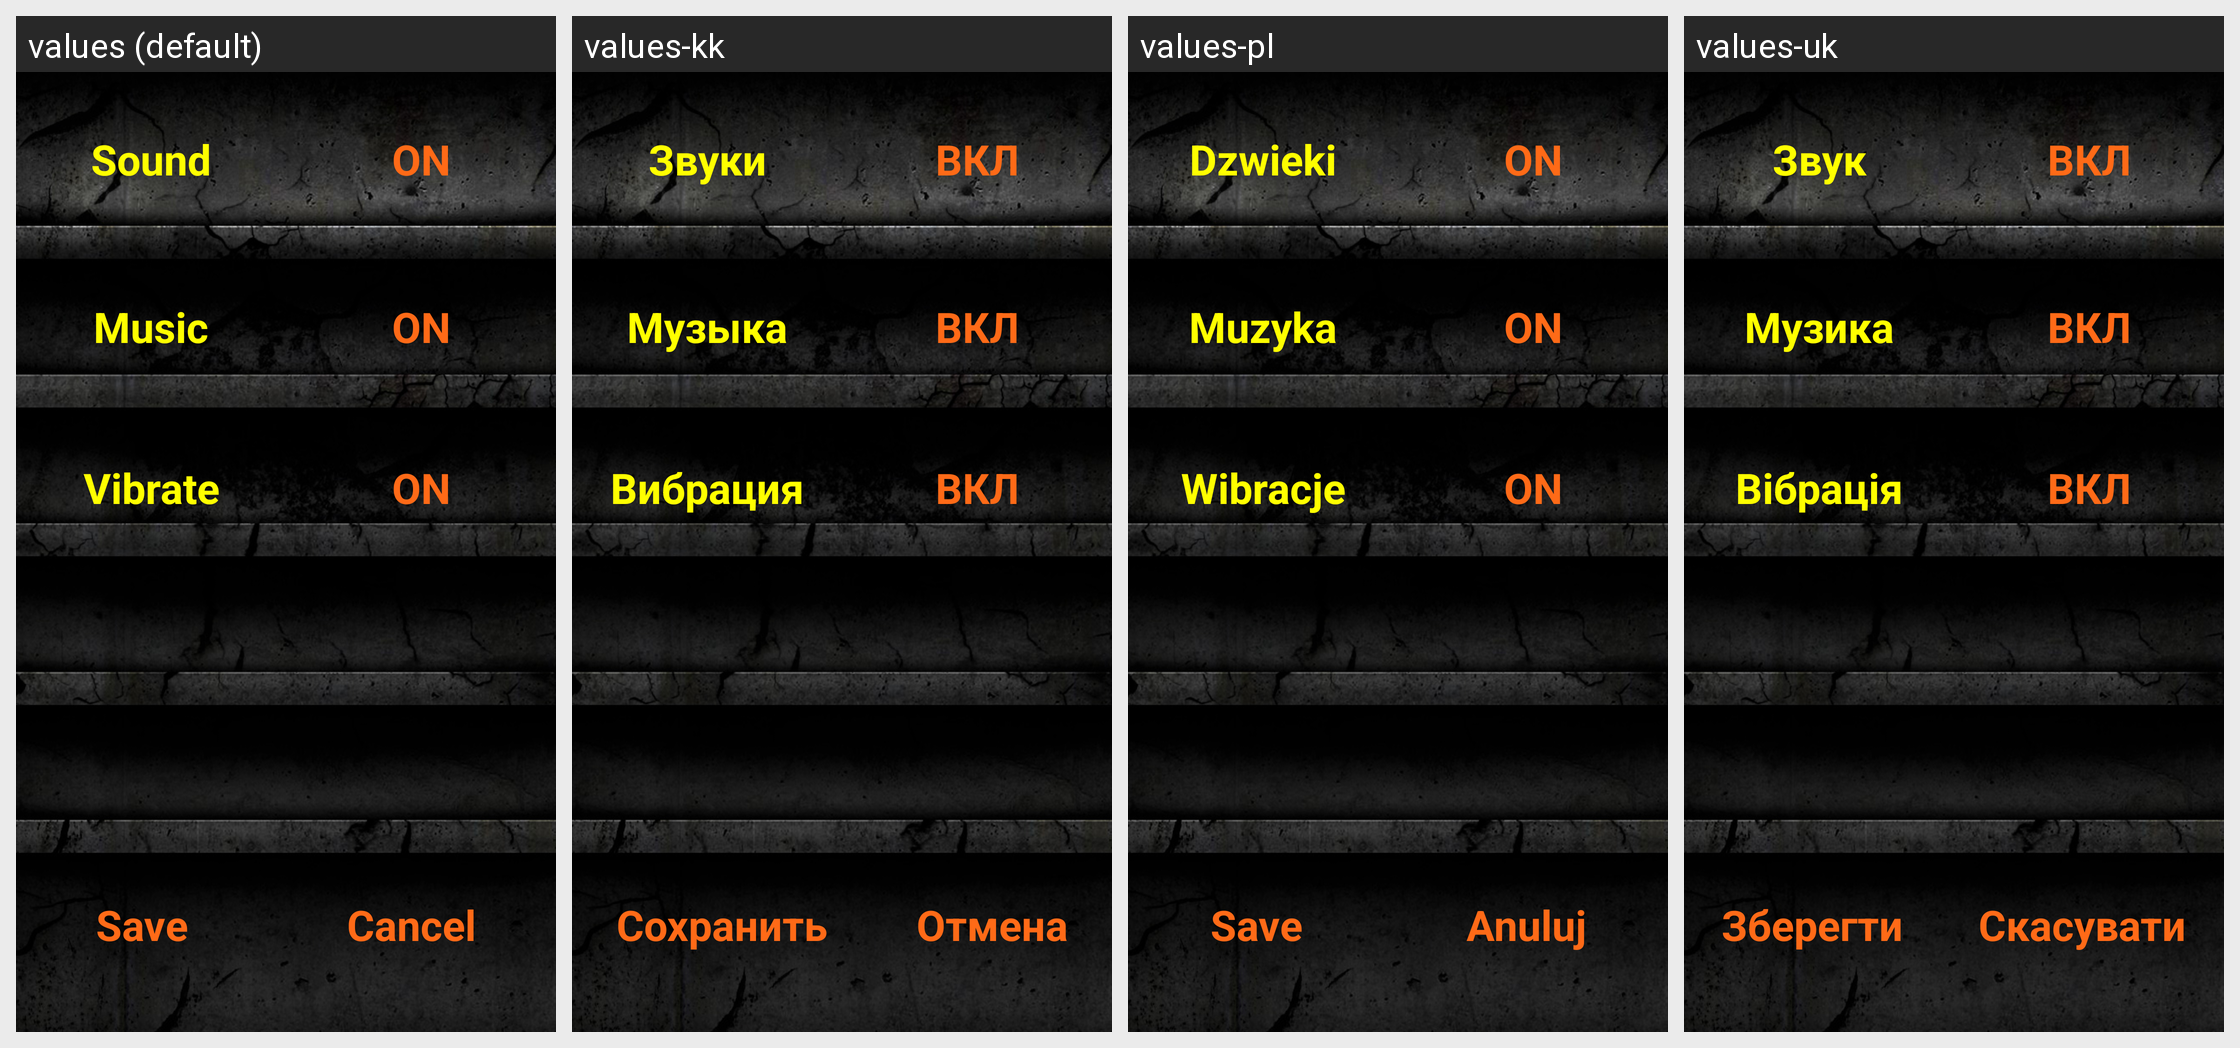

Strings drawn on this Android screen and how each of the app's shown locales translates them:
Android screen res/layout/settings.xml rendered under 4 locales, left to right: values (default), values-kk, values-pl, values-uk. Device: Nexus 5 (rendered at 1080×1920; each locale shown at half size, 540×960, under a caption strip naming it); theme AppBaseTheme.
Other locales in the repository, not shown: values-be, values-ru.
Strings drawn on this screen, with the default value and each locale's value (text and hints the layout hard-codes appear in the picture but are not listed):

setting_sound
  values: Sound
  values-kk: Звуки
  values-pl: Dzwieki
  values-uk: Звук

setting_ON
  values: ON
  values-kk: ВКЛ
  values-pl: ON
  values-uk: ВКЛ

setting_music
  values: Music
  values-kk: Музыка
  values-pl: Muzyka
  values-uk: Музика

setting_vibrate
  values: Vibrate
  values-kk: Вибрация
  values-pl: Wibracje
  values-uk: Вiбрацiя

setting_Save
  values: Save
  values-kk: Сохранить
  values-pl: Save  [not translated; the default value is used]
  values-uk: Зберегти

setting_Cancel
  values: Cancel
  values-kk: Отмена
  values-pl: Anuluj
  values-uk: Скасувати
